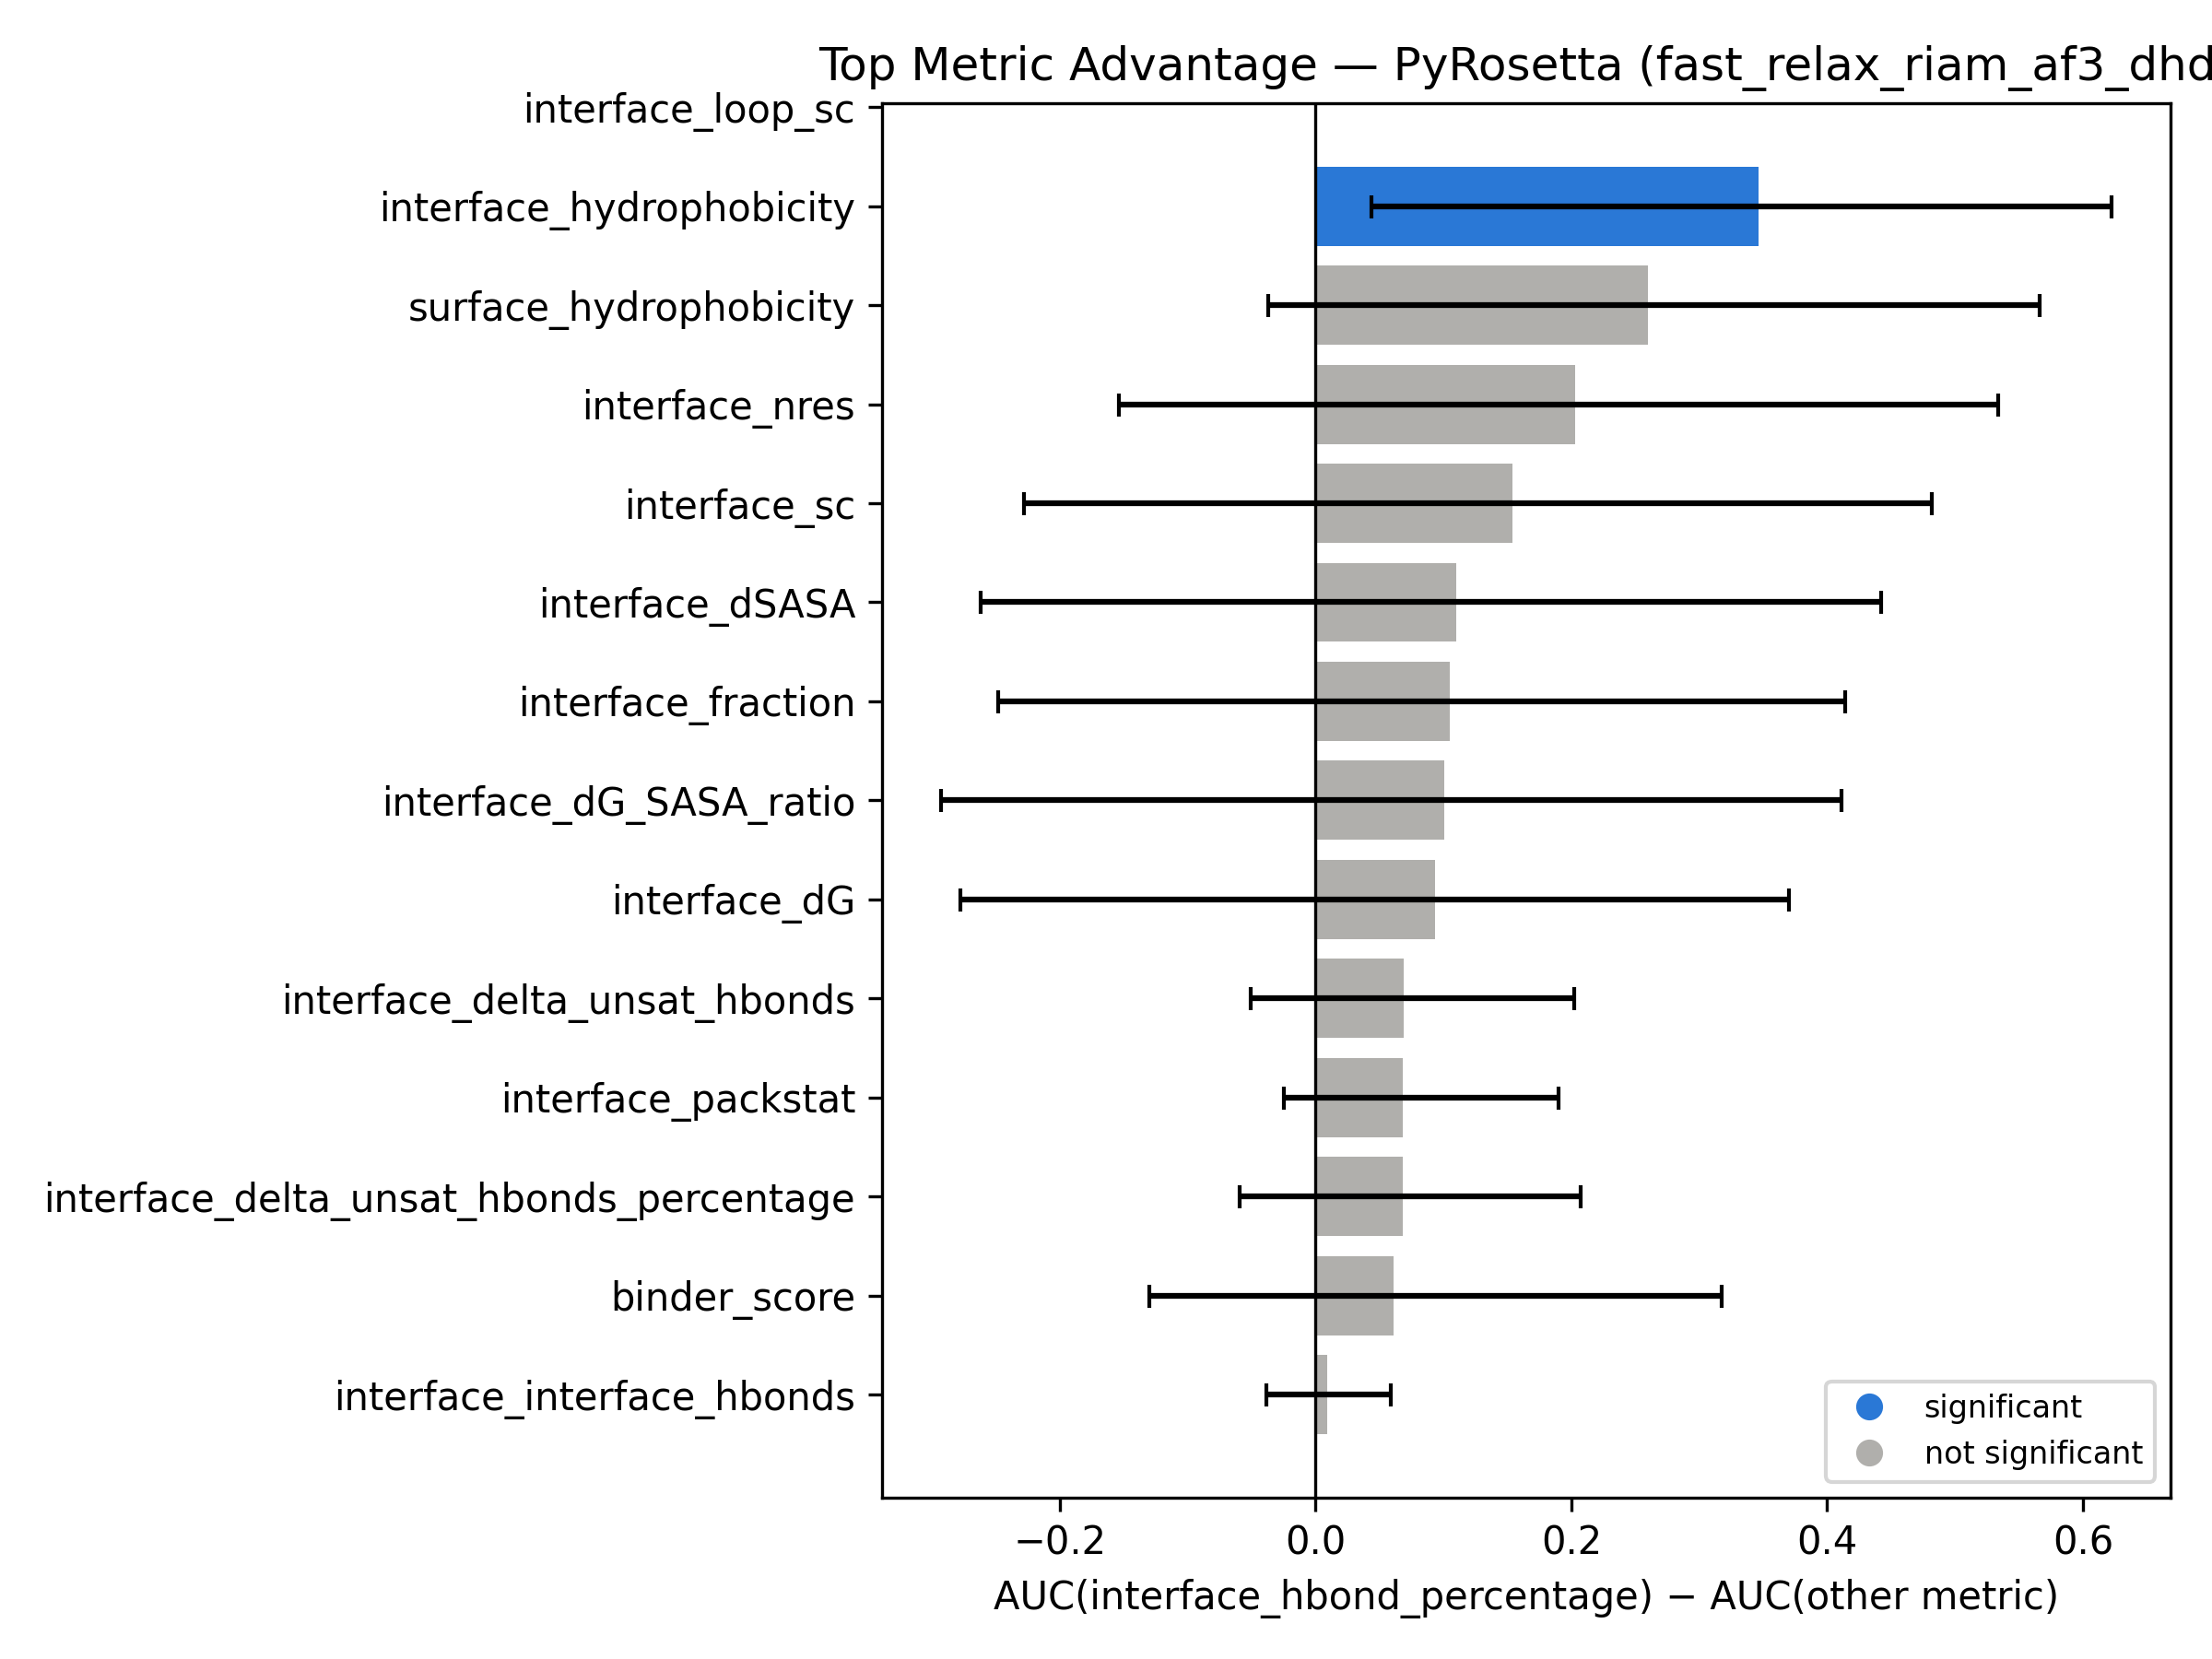

Values plotted in this chart, from the file beside it:
top_metric, compared_metric, auc_diff, ci_low, ci_high, significant
interface_hbond_percentage, interface_hydrophobicity, 0.3464, 0.04392, 0.6227, True
interface_hbond_percentage, surface_hydrophobicity, 0.2596, -0.03712, 0.566, False
interface_hbond_percentage, interface_nres, 0.2032, -0.1539, 0.5336, False
interface_hbond_percentage, interface_sc, 0.1537, -0.228, 0.4815, False
interface_hbond_percentage, interface_dSASA, 0.11, -0.2617, 0.4422, False
interface_hbond_percentage, interface_fraction, 0.1053, -0.2477, 0.4144, False
interface_hbond_percentage, interface_dG_SASA_ratio, 0.1008, -0.2928, 0.4109, False
interface_hbond_percentage, interface_dG, 0.09375, -0.2778, 0.3704, False
interface_hbond_percentage, interface_delta_unsat_hbonds, 0.06889, -0.05095, 0.2026, False
interface_hbond_percentage, interface_packstat, 0.0682, -0.02433, 0.1898, False
interface_hbond_percentage, interface_delta_unsat_hbonds_percentage, 0.06802, -0.05906, 0.2072, False
interface_hbond_percentage, binder_score, 0.06074, -0.1297, 0.3172, False
interface_hbond_percentage, interface_interface_hbonds, 0.009349, -0.03819, 0.05903, False
interface_hbond_percentage, interface_loop_sc, , , , False
interface_hbond_percentage, interface_loop_sc_area, , , , False
